Run: headless pygame with SDL's dummy video driver; simulated clock (each Clock.tick advances the game by its frame time, no real sleeping); random seed 0; keys injected as events and as key.get_pressed() state; no mouse input.
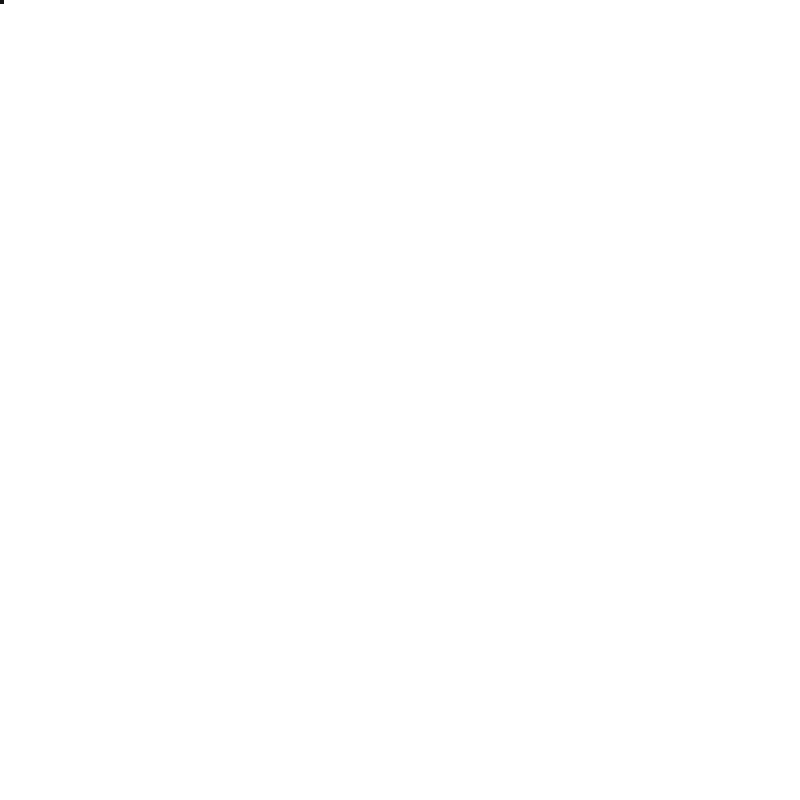
Frame 1 of 4 · flips 1–60 · no input
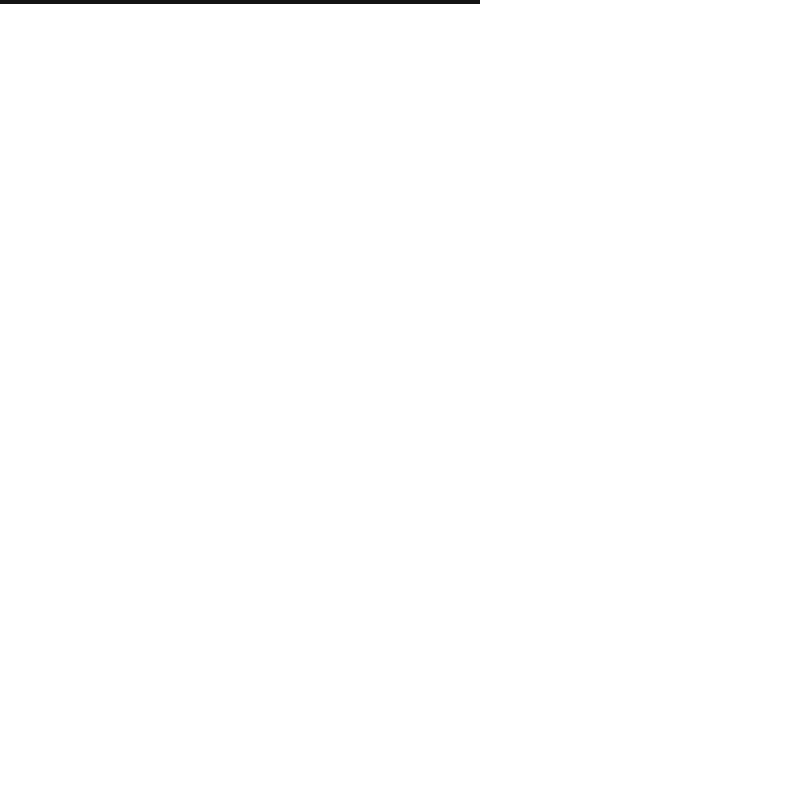
Frame 2 of 4 · flips 61–180 · tapped SPACE, RETURN · held RIGHT (→), D
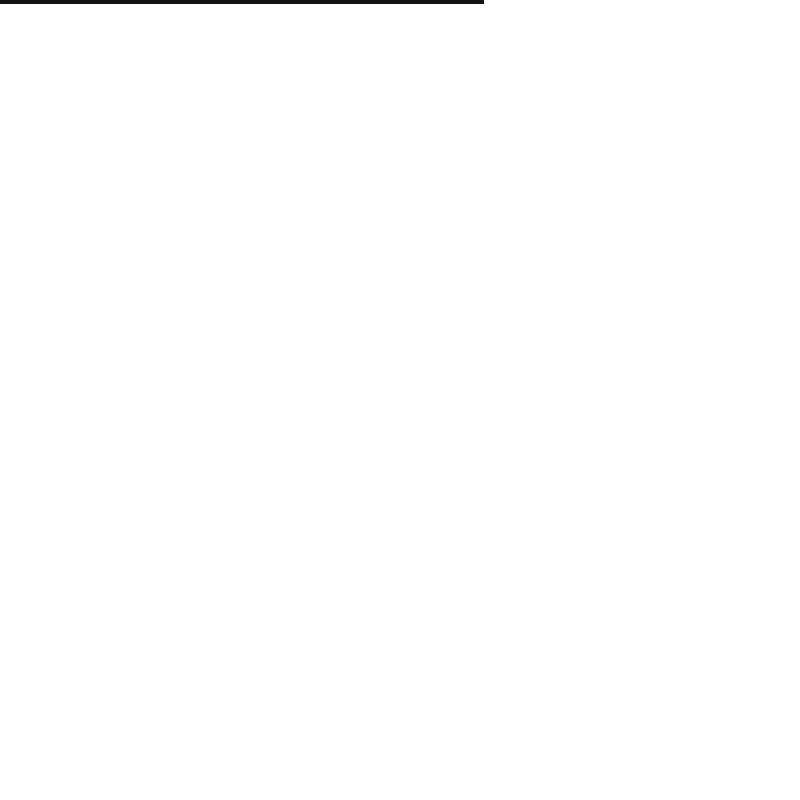
Frame 3 of 4 · flips 181–300 · held DOWN (↓), S
Frame 4 of 4 · flips 301–420 · held LEFT (←), A, UP (↑), W · screen unchanged from frame 3, image omitted

The pygame program that drew these frames:

import pygame
import os

# pygame setup
pygame.init()

# Set the original low resolution
low_res_width, low_res_height = 200, 200
low_res_screen = pygame.Surface((low_res_width, low_res_height))

# Set the window size for the final display
window_width, window_height = 800, 800
screen = pygame.display.set_mode((window_width, window_height))

clock = pygame.time.Clock()
running = True

pos = pygame.Vector2(0, 0)

low_res_screen.fill("white")

os.system("cls")

while running:
    for event in pygame.event.get():
        if event.type == pygame.QUIT:
            running = False

    # Convert pos to integers before using in set_at
    low_res_screen.set_at((int(pos.x), int(pos.y)), (20, 20, 20))

    keys = pygame.key.get_pressed()
    if keys[pygame.K_i]:
        pos.y -= 1
    if keys[pygame.K_k]:
        pos.y += 1
    if keys[pygame.K_a]:
        pos.x -= 1
    if keys[pygame.K_d]:
        pos.x += 1
    if keys[pygame.K_SPACE]:
        low_res_screen.fill("white")

    # Scale the low resolution screen to fit the window
    scaled_screen = pygame.transform.scale(low_res_screen, (window_width, window_height))
    screen.blit(scaled_screen, (0, 0))

    pygame.display.flip()
    clock.tick(10)

pygame.quit()
